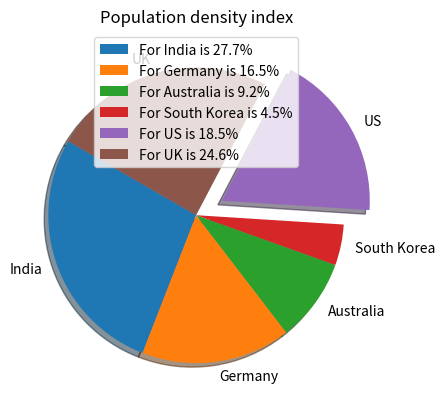

Python code for this plot:
import matplotlib.pyplot as plt
import numpy as np
from math import *

countries = ["India","Germany","Australia","South Korea","US","UK"]
density = [27.7,16.5,9.2,4.5,18.5,24.6]
output = []
for i in range(len(countries)):
    txt = "For "+countries[i]+" is "+str(density[i])+"%"
    output.append(txt)

plt.pie(density,labels = countries,explode = [0,0,0,0,0.2,0],shadow=True,startangle=150)
plt.title("Population density index")
plt.legend(output)
plt.show()

